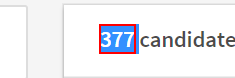
Workflow: countTest

Step 1: get-text from the element

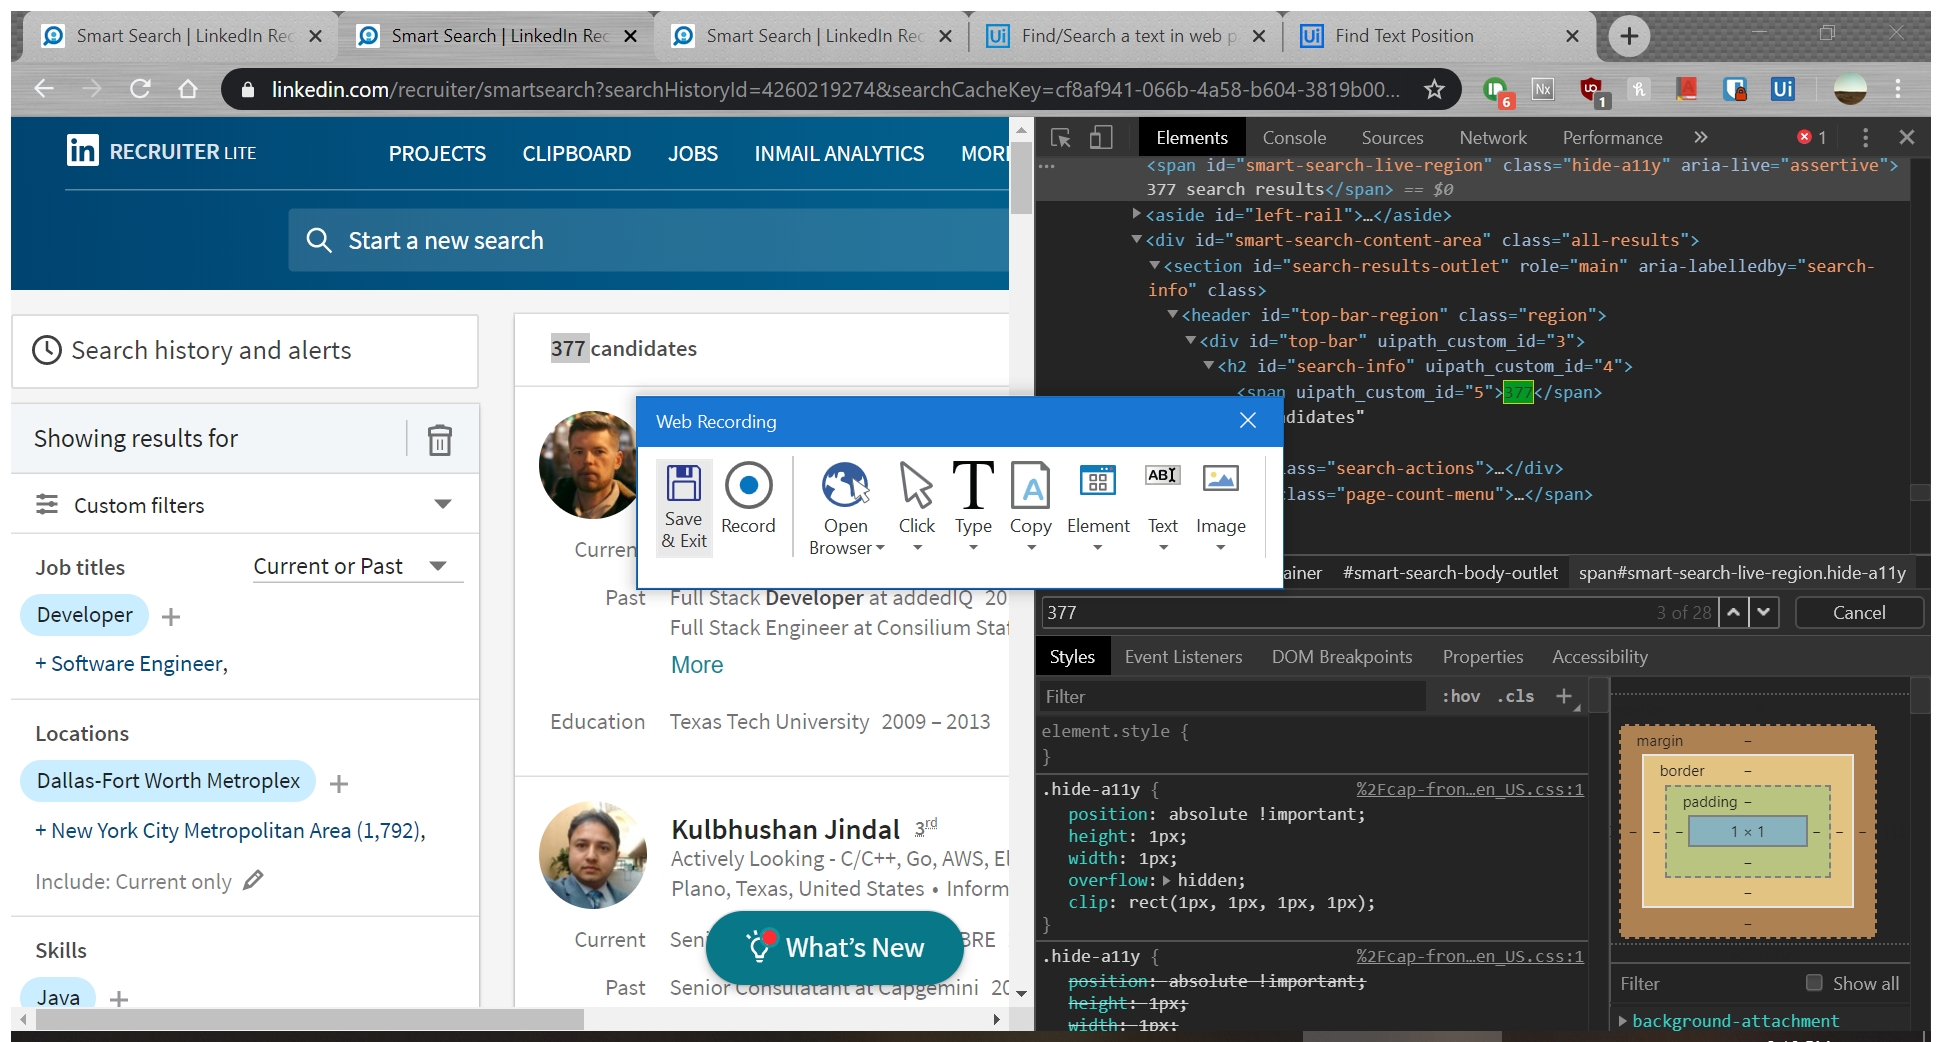
Step 2: Attach Browser 'SmartSear Page' in window 'Smart Search | LinkedIn Recruiter' (chrome.exe)

Step 3: get-text from the element (same screen as step 1)